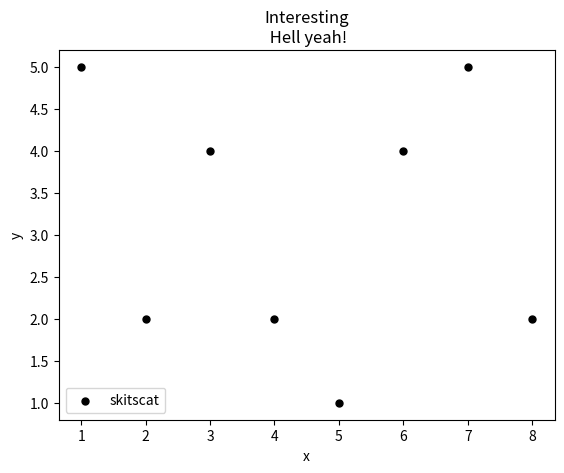

Write Python code to recreate this figure.
import matplotlib.pyplot as plt

x = [1, 2, 3, 4, 5, 6, 7, 8]
y = [5, 2, 4, 2, 1, 4, 5, 2]

plt.scatter(x, y, label = 'skitscat', color = 'k', s=25, marker ="o")
plt.xlabel('x')
plt.ylabel('y')
plt.title('Interesting\n Hell yeah!')
plt.legend()
plt.show()
